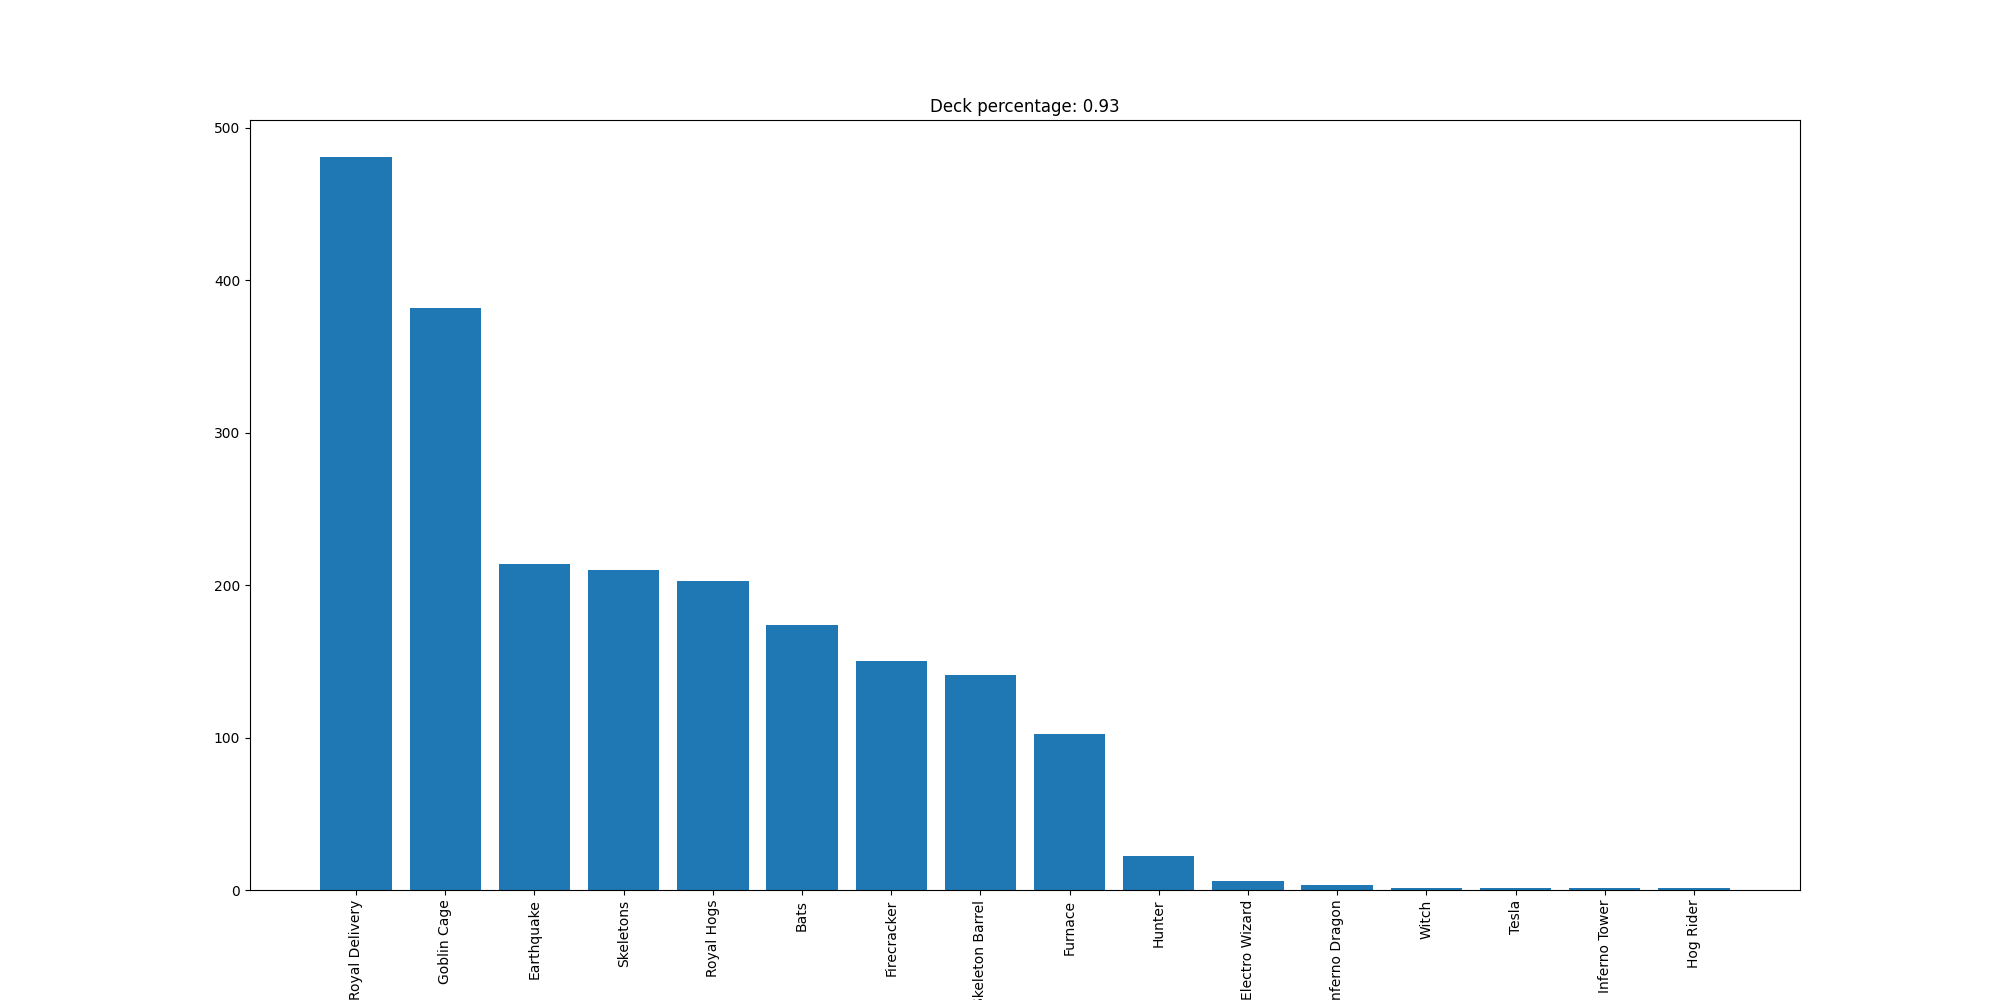

Data behind this chart, as committed beside it:
Royal Delivery, 481
Goblin Cage, 382
Earthquake, 214
Skeletons, 210
Royal Hogs, 203
Bats, 174
Firecracker, 150
Skeleton Barrel, 141
Furnace, 102
Hunter, 22
Electro Wizard, 6
Inferno Dragon, 3
Witch, 1
Tesla, 1
Inferno Tower, 1
Hog Rider, 1
